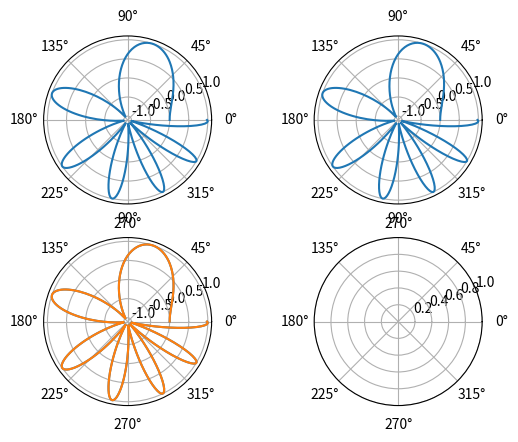

The script that saved this image:
#! /usr/bin/python
#-*-coding:utf-8 -*-
import matplotlib.pyplot as plt
import numpy as np

x = np.linspace(0, 2 * np.pi, 400)
y = np.sin(x ** 2)




# Just a figure and one subplot
# f, ax = plt.subplots()
# ax.plot(x, y)
# ax.set_title('Simple plot')

# Two subplots, unpack the output array immediately
# f, (ax1, ax2) = plt.subplots(1, 2, sharey=True)
# ax1.plot(x, y)
# ax1.set_title('Sharing Y axis')
# ax2.scatter(x, y)

# # Four polar axes
f, (ax1,ax2) = plt.subplots(2, 2, subplot_kw=dict(polar=True))
ax1[0].plot(x, y)
ax1[1].plot(x, y)
ax2[0].plot(x, y)
ax2[0].plot(x, y)

#
# # Share a X axis with each column of subplots
plt.subplots(2, 2, sharex='col')
#
# # Share a Y axis with each row of subplots
plt.subplots(2, 2, sharey='row')
#
# # Share a X and Y axis with all subplots
plt.subplots(2, 2, sharex='all', sharey='all')

plt.show()
